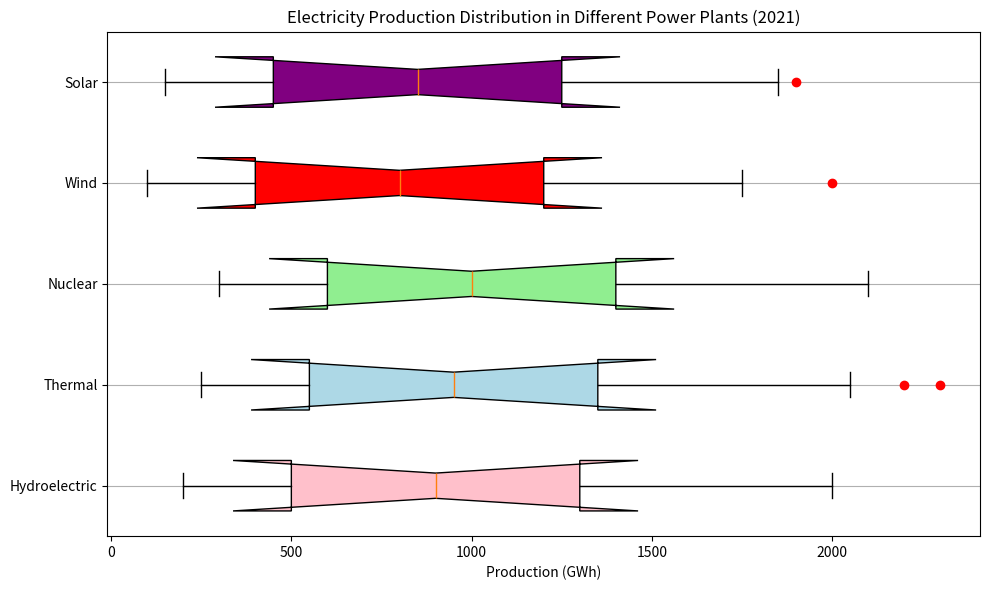

Reproduce this figure in Python. (Note: this script raises an exception after producing the figure.)
# necessary libraries
import matplotlib.pyplot as plt

# data 
data = [
    ["Hydroelectric", 200, 500, 900, 1300, 2000],
    ["Thermal", 250, 550, 950, 1350, 2050],
    ["Nuclear", 300, 600, 1000, 1400, 2100],
    ["Wind", 100, 400, 800, 1200, 1750],
    ["Solar", 150, 450, 850, 1250, 1850]
]

outliers = [[], [2200,2300], [], [2000], [1900]]

# restructure data
data = [x[1:] for x in data]

# create figure
fig = plt.figure(figsize=(10,6))
ax = fig.add_subplot(111)

# create box plot
bp = ax.boxplot(data, patch_artist=True, notch=True, vert=0, whis=1.5)

colors = ['pink', 'lightblue', 'lightgreen', 'red', 'purple']
for patch, color in zip(bp['boxes'], colors):
    patch.set_facecolor(color)

# plot outliers
for i, outlier in enumerate(outliers):
    if outlier:
        ax.plot(outlier, [i + 1] * len(outlier), "ro")

# customize grid, labels, title
ax.yaxis.grid(True)
ax.set_yticklabels(["Hydroelectric", "Thermal", "Nuclear", "Wind", "Solar"])
ax.set_xlabel("Production (GWh)")
ax.set_title("Electricity Production Distribution in Different Power Plants (2021)")

# save figure
plt.tight_layout()
plt.savefig("/cpfs01/user/yehancheng/workspace/datasets/SimChartV2/demo/box/png/140_202312270030.png")

# clear figure for re-use
plt.clf()
